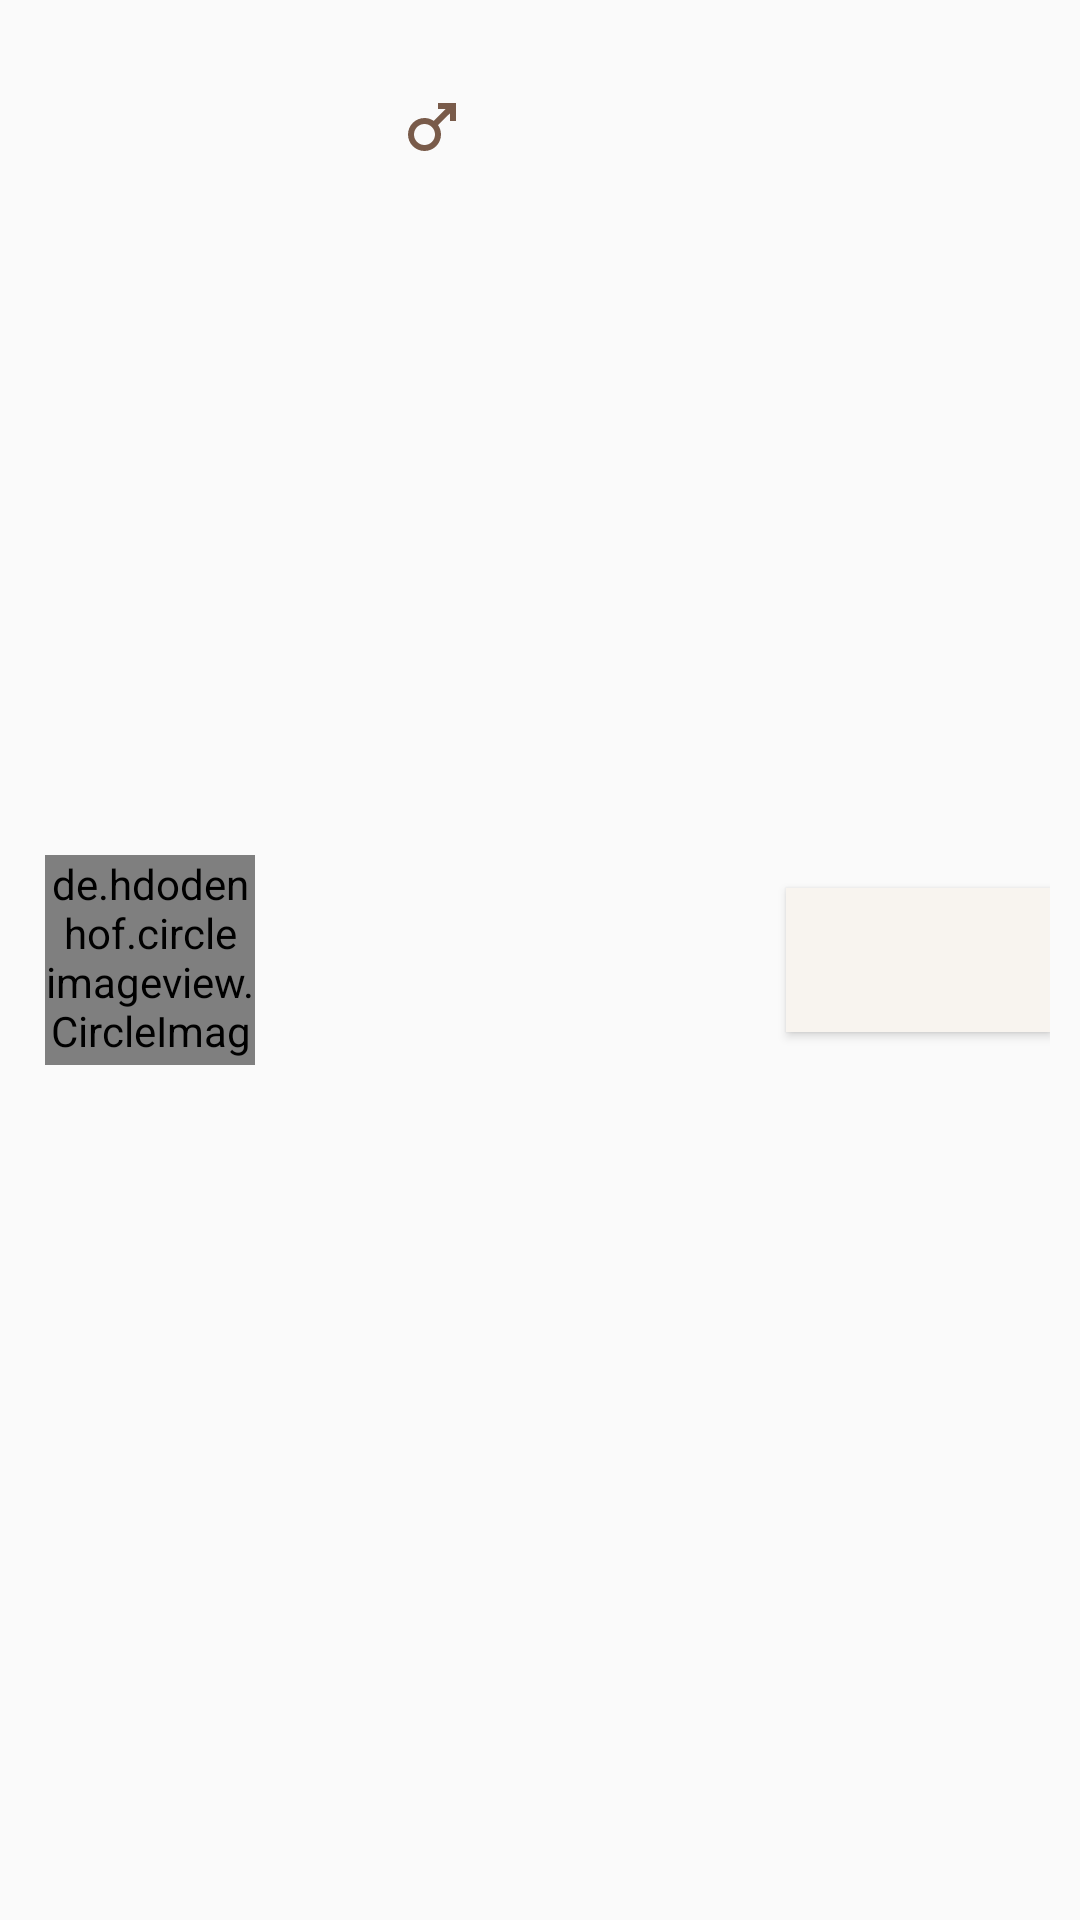

Android layout source for this screen:
<!-- AndroidManifest.xml: application theme Theme.AnimalsAdoptions -->
<!-- res/layout/animal_list_item.xml -->
<?xml version="1.0" encoding="utf-8"?>
<LinearLayout xmlns:android="http://schemas.android.com/apk/res/android"
    android:layout_width="match_parent"
    android:layout_height="wrap_content"
    android:padding="10dp"
    android:orientation="horizontal">


    <de.hdodenhof.circleimageview.CircleImageView
        xmlns:app="http://schemas.android.com/apk/res-auto"
        android:id="@+id/image"
        android:layout_margin="5dp"
        android:layout_width="70dp"
        android:layout_height="70dp"
        android:src="@mipmap/ic_paw"
        android:clickable="true"
        app:civ_border_width="2dp"
        app:civ_border_color="@color/brown"
        android:layout_gravity="center"
        android:focusable="true" />

    <LinearLayout
        android:layout_width="0dp"
        android:layout_height="wrap_content"
        android:layout_weight="1"
        android:orientation="vertical">

        <LinearLayout
            android:layout_width="wrap_content"
            android:layout_height="0dp"
            android:layout_weight="1"
            android:orientation="horizontal">

        <TextView
            android:id="@+id/animal_name"
            android:layout_width="match_parent"
            android:layout_height="wrap_content"
            android:padding="16dp"
            android:textColor="@color/brown"
            android:textSize="24sp" />

            <ImageView
                android:id="@+id/gender_image"
                android:layout_width="match_parent"
                android:layout_height="match_parent"
                android:padding="10dp"
                android:layout_gravity="center_vertical"
                android:src="@drawable/ic_male"/>

        </LinearLayout>

        <TextView
            android:id="@+id/animal_description"
            android:layout_width="match_parent"
            android:layout_height="wrap_content"
            android:padding="16dp"
            android:textColor="@color/brown"
            android:textSize="20sp" />
    </LinearLayout>

    <Button
        android:id="@+id/btnAction"
        android:layout_width="wrap_content"
        android:layout_height="wrap_content"
        android:background="@color/beige"
        android:textColor="@color/brown"
        android:layout_gravity="center" />



</LinearLayout>
<!-- resources referenced by this layout -->
<resources>
  <color name="beige">#F8F4EF</color>
  <color name="brown">#795B4A</color>
  <!-- drawable ic_male (drawable) -->
  <vector xmlns:android="http://schemas.android.com/apk/res/android"
      android:width="24dp"
      android:height="24dp"
      android:viewportWidth="24"
      android:viewportHeight="24"
      android:tint="@color/brown">
    <path
        android:fillColor="@android:color/white"
        android:pathData="M9.5,11c1.93,0 3.5,1.57 3.5,3.5S11.43,18 9.5,18S6,16.43 6,14.5S7.57,11 9.5,11zM9.5,9C6.46,9 4,11.46 4,14.5S6.46,20 9.5,20s5.5,-2.46 5.5,-5.5c0,-1.16 -0.36,-2.23 -0.97,-3.12L18,7.42V10h2V4h-6v2h2.58l-3.97,3.97C11.73,9.36 10.66,9 9.5,9z"/>
  </vector>
  <style name="Theme.AnimalsAdoptions" parent="Theme.AppCompat.Light.DarkActionBar">
          
          <item name="android:background">@android:color/transparent</item>
          <item name="elevation">0dp</item>
          
          <item name="colorPrimary">#795B4A</item>
          <item name="colorPrimaryVariant">#795B4A</item>
          <item name="colorOnPrimary">@color/black</item>
          
          <item name="colorSecondary">#FFFFFF</item>
          <item name="colorSecondaryVariant">@color/teal_700</item>
          <item name="colorOnSecondary">@color/black</item>
          
          <item name="android:statusBarColor" tools:targetApi="l">?attr/colorPrimaryVariant</item>
  
          
          <item name="overlapAnchor">false</item>
  
          
      </style>
  <color name="black">#FF000000</color>
  <color name="teal_700">#FF018786</color>
</resources>
